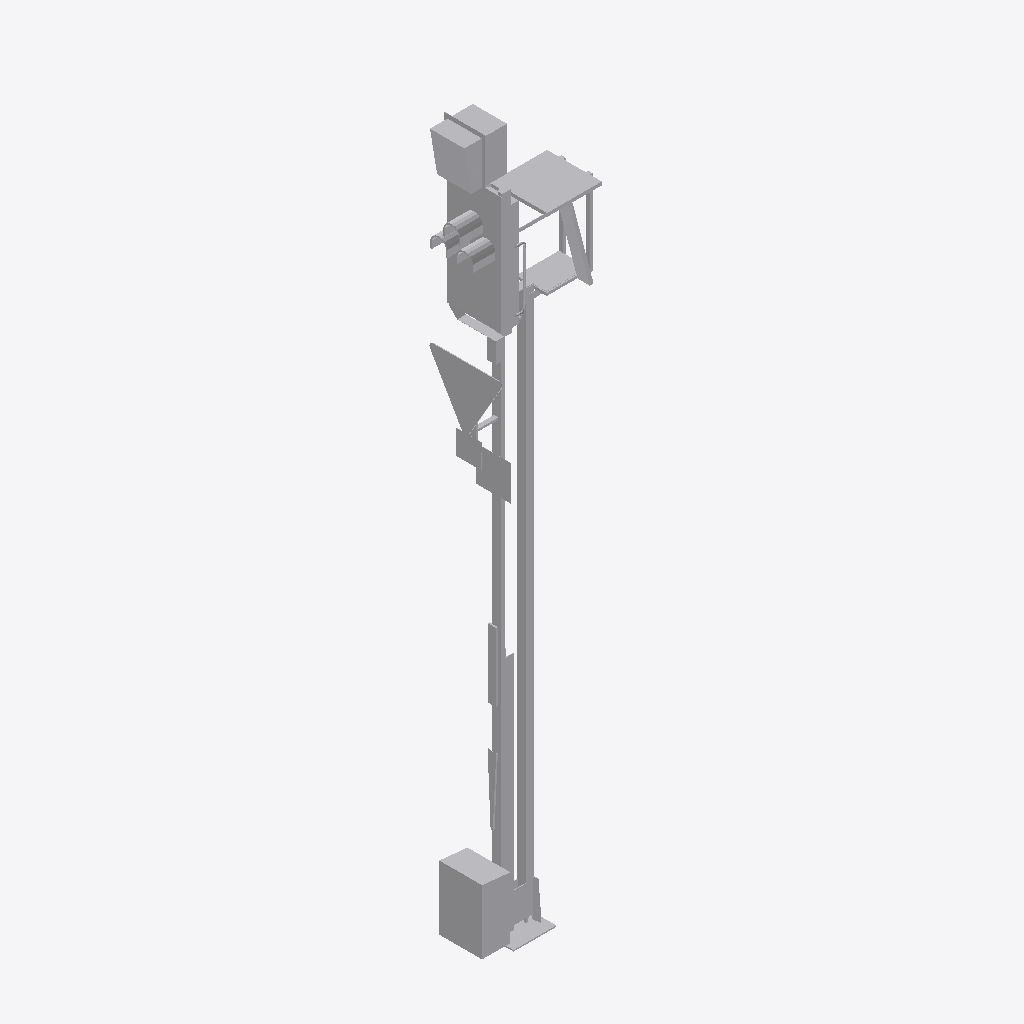
Isometric view of an IFC building model (IFC-SPF (STEP), schema IFC2X3, length unit metre), seen from the south-west, elements coloured by IFC class: 1 other element (light grey).
Extent 1.5 m × 0.8 m × 8.4 m (x, y, z). Elements (1): 1 IfcBuildingElementProxy.

HEADER;
FILE_DESCRIPTION(('ViewDefinition [CoordinationView]'),'2;1');
FILE_NAME('2018_01','2022-11-30T15:02:31',(''),(''),'The EXPRESS Data Manager Version 5.02.0100.07 : ','24.30.37300.0000 - Exporter 20.0.0.364 - Default','');
FILE_SCHEMA(('IFC2X3'));
ENDSEC;
DATA;
#108=IFCPROJECT('0uiY9Zl$bAsvHSIHZfel5b',#41,'2018_01',$,$,'','Projekt  Status',(#97,#105),#92);
#21212=IFCSITE('0uiY9Zl$bAsvHSIHZfel5d',#41,'Default',$,$,#21209,$,$,.ELEMENT.,(48,8,15,359802),(11,34,47,783432),519.0,$,$);
#21197=IFCBUILDING('0uiY9Zl$bAsvHSIHZfel5a',#41,'',$,$,#21192,$,'',.ELEMENT.,$,$,$);
#21108=IFCBUILDINGELEMENTPROXY('3CJ6cBJF13ogQMg9V9q44$',#41,'Familie1:S 8000.5.7-8_M6400-Zs3v-HS-Zo-B_LOD200-300:2405756',$,'Familie1:S 8000.5.7-8_M6400-Zs3v-HS-Zo-B_LOD200-300',#21107,#21102,'2405756',$);
ENDSEC;
